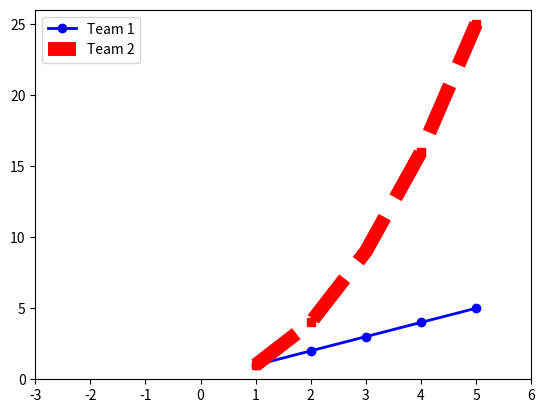

Here is the Python script that generated this plot:
import matplotlib.pyplot as plt

plt.plot([1,2,3,4,5],[1,2,3,4,5],'bo-' , label='Team 1',linewidth=2)
plt.plot([1,2,3,4,5],[1,4,9,16,25],'rs--' , label='Team 2',linewidth=10)

plt.axis([-3,6,0,26])  # first two x axis range and last two y axis eange

plt.legend(loc="upper left")
plt.show()